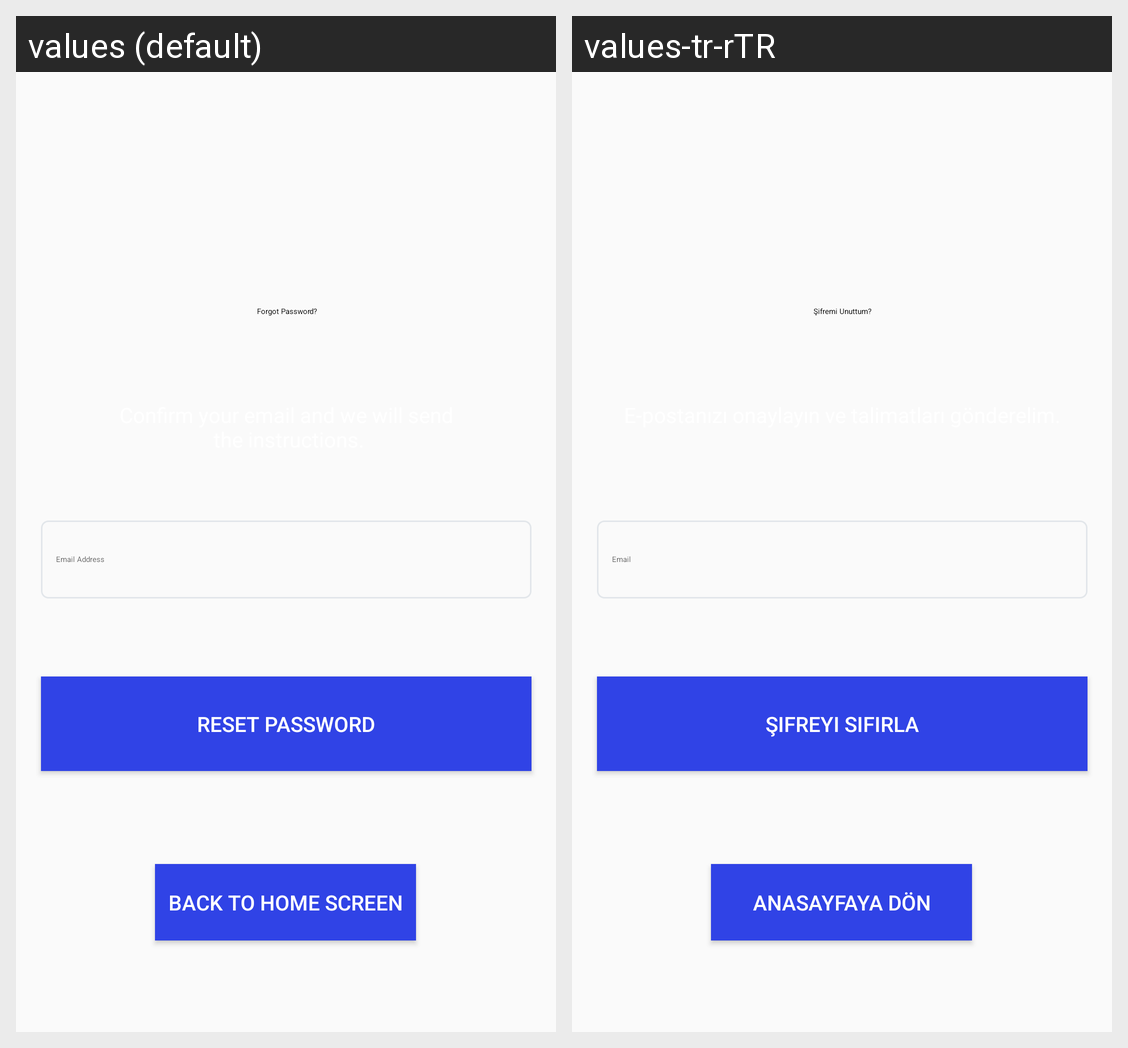

The same Android screen rendered under two of its app's locales, left to right. List the strings drawn on it with the default value and each locale's translation.
Android screen res/layout/fragment_forgot_password.xml rendered under 2 locales, left to right: values (default), values-tr-rTR. Device: Nexus 5 (rendered at 1080×1920; each locale shown at half size, 540×960, under a caption strip naming it); theme Theme.AppCompat.Light.
Strings drawn on this screen, with the default value and each locale's value (text and hints the layout hard-codes, and strings that could not be matched under every locale, appear in the picture but are not listed):

forgot_pass_reset_pass
  values: Reset Password
  values-tr-rTR: Şifreyi Sıfırla

email_address
  values: Email Address
  values-tr-rTR: Email

sign_up
  values:  Forgot Password?
  values-tr-rTR: Şifremi Unuttum?

forgot_pass_back_login
  values: Back to Home Screen
  values-tr-rTR: Anasayfaya Dön
